Photos from the image-classification dataset "gtos-mobile" in the GitHub repository faisu07/gtos-mobile. Its 31 classes are: painting, aluminum, asphalt, brick, cement, cloth, dry leaf, glass, grass, large limestone, leaf, metal cover, moss, paint cover, painting turf, paper, pebble, plastic, plastic cover, root, sand, sandpaper, shale, small limestone, soil, steel, stone asphalt, stone brick, stone cement, turf, wood chips.

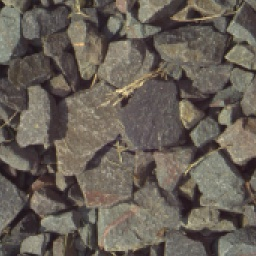
Label: small limestone

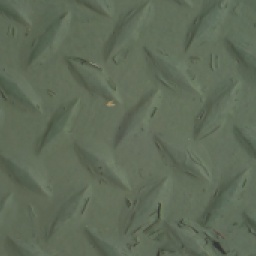
Label: paint cover

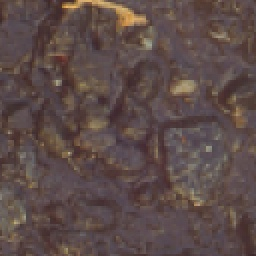
Label: asphalt

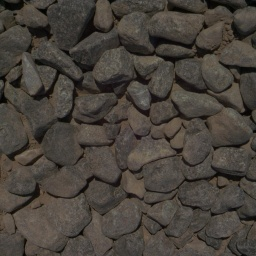
Label: pebble

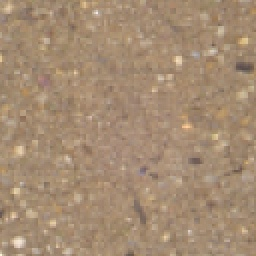
Label: cement

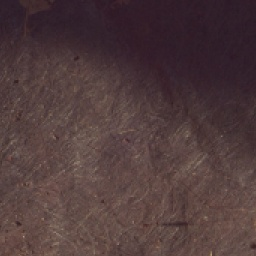
Label: cloth
